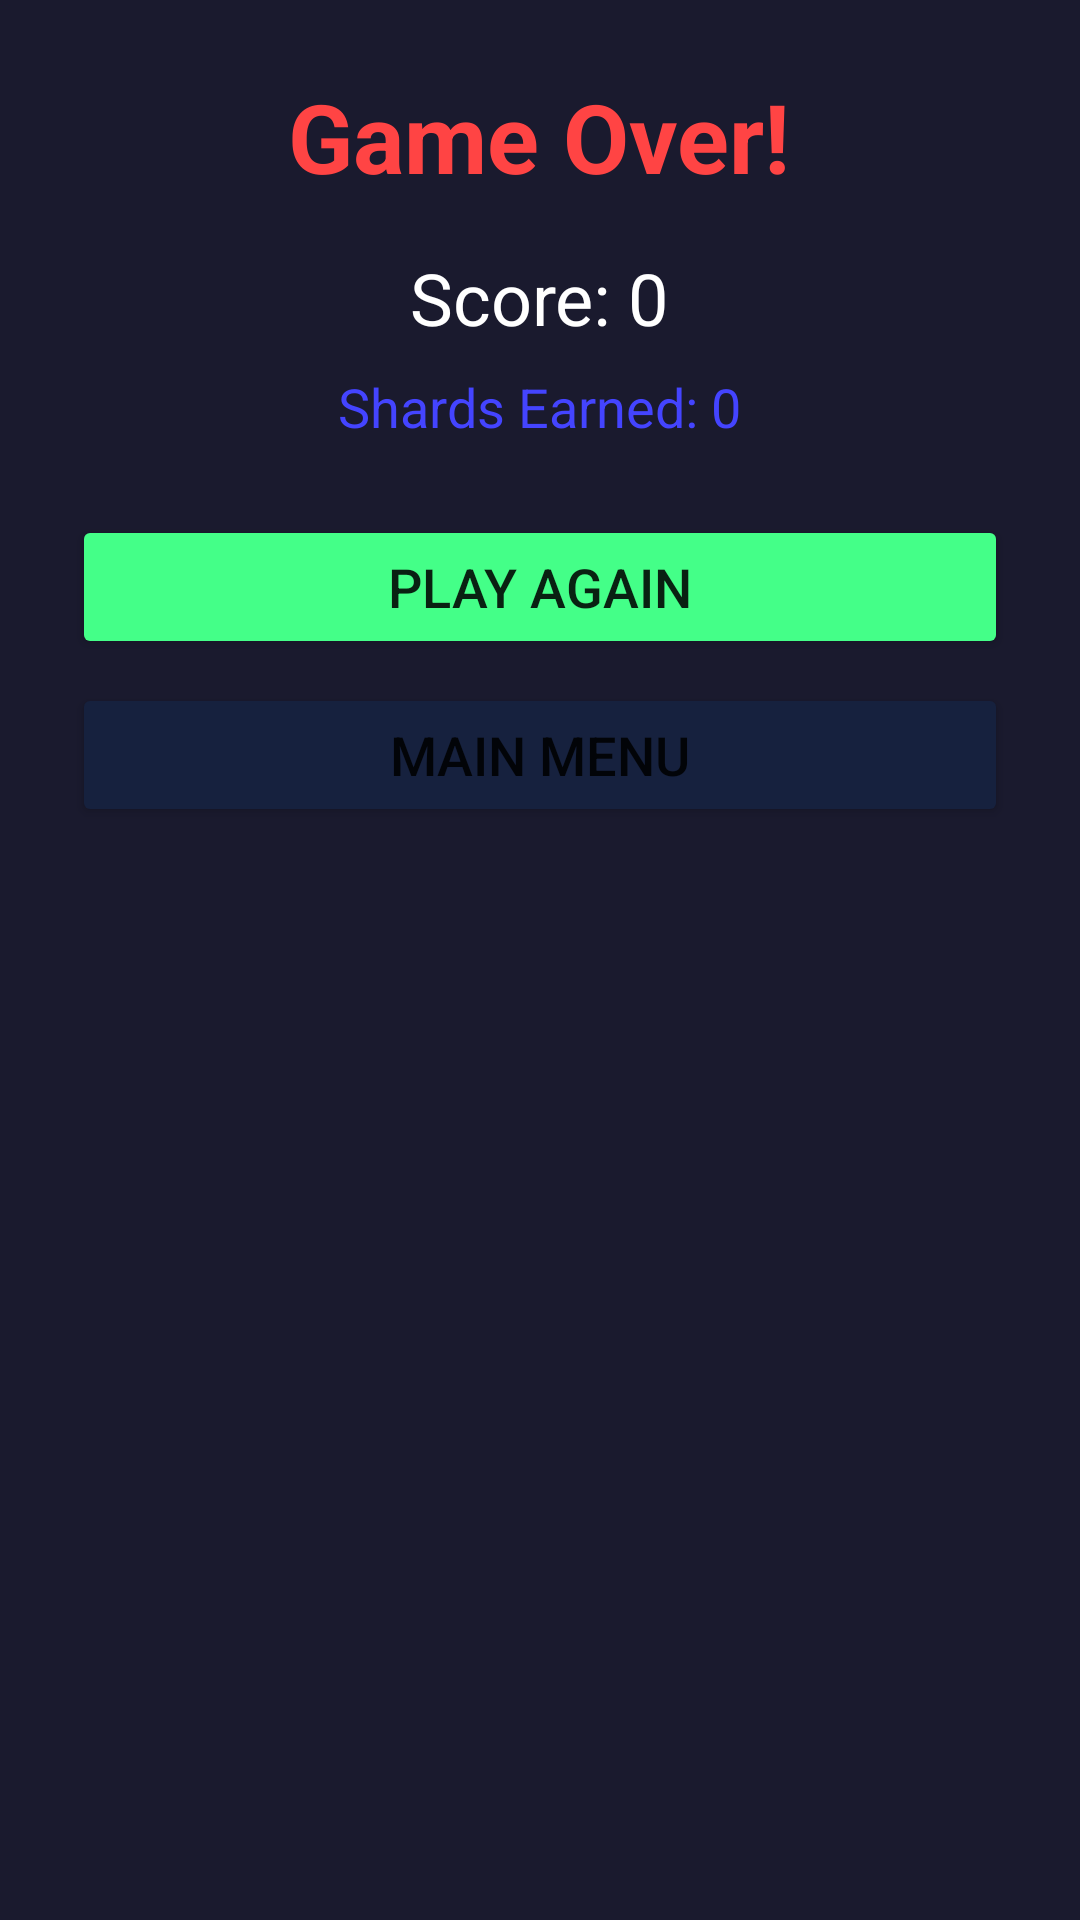

Write the Android layout XML for this screen, with the resource values it uses.
<!-- AndroidManifest.xml: application theme Theme.NexusPaths -->
<!-- res/layout/dialog_game_over.xml -->
<?xml version="1.0" encoding="utf-8"?>
<LinearLayout
    xmlns:android="http://schemas.android.com/apk/res/android"
    android:layout_width="300dp"
    android:layout_height="wrap_content"
    android:orientation="vertical"
    android:padding="24dp"
    android:background="@color/primary">

    <TextView
        android:layout_width="wrap_content"
        android:layout_height="wrap_content"
        android:text="@string/game_over"
        android:textSize="32sp"
        android:textColor="@color/node_red"
        android:textStyle="bold"
        android:layout_gravity="center"
        android:layout_marginBottom="16dp" />

    <TextView
        android:id="@+id/tvFinalScore"
        android:layout_width="wrap_content"
        android:layout_height="wrap_content"
        android:text="Score: 0"
        android:textSize="24sp"
        android:textColor="@color/white"
        android:layout_gravity="center"
        android:layout_marginBottom="8dp" />

    <TextView
        android:id="@+id/tvNewHighScore"
        android:layout_width="wrap_content"
        android:layout_height="wrap_content"
        android:text="@string/new_high_score"
        android:textSize="18sp"
        android:textColor="@color/node_yellow"
        android:layout_gravity="center"
        android:layout_marginBottom="8dp"
        android:visibility="gone" />

    <TextView
        android:id="@+id/tvShardsEarned"
        android:layout_width="wrap_content"
        android:layout_height="wrap_content"
        android:text="Shards Earned: 0"
        android:textSize="18sp"
        android:textColor="@color/node_blue"
        android:layout_gravity="center"
        android:layout_marginBottom="24dp" />

    <Button
        android:id="@+id/btnPlayAgain"
        android:layout_width="match_parent"
        android:layout_height="wrap_content"
        android:text="@string/play_again"
        android:textSize="18sp"
        android:layout_marginBottom="8dp"
        android:backgroundTint="@color/node_green" />

    <Button
        android:id="@+id/btnMainMenu"
        android:layout_width="match_parent"
        android:layout_height="wrap_content"
        android:text="@string/main_menu"
        android:textSize="18sp"
        android:backgroundTint="@color/accent" />

</LinearLayout>
<!-- resources referenced by this layout -->
<resources>
  <color name="accent">#16213e</color>
  <color name="node_blue">#4444FF</color>
  <color name="node_green">#44FF88</color>
  <color name="node_red">#FF4444</color>
  <color name="node_yellow">#FFDD44</color>
  <color name="primary">#1a1a2e</color>
  <color name="white">#FFFFFF</color>
  <string name="game_over">Game Over!</string>
  <string name="main_menu">Main Menu</string>
  <string name="new_high_score">New High Score!</string>
  <string name="play_again">Play Again</string>
  <style name="Theme.NexusPaths" parent="Theme.MaterialComponents.DayNight.NoActionBar">
          <item name="colorPrimary">@color/primary</item>
          <item name="colorPrimaryVariant">@color/primary_dark</item>
          <item name="colorOnPrimary">@color/white</item>
          <item name="colorSecondary">@color/accent</item>
          <item name="colorSecondaryVariant">@color/accent_dark</item>
          <item name="colorOnSecondary">@color/black</item>
          <item name="android:statusBarColor">@color/black</item>
          <item name="android:navigationBarColor">@color/black</item>
      </style>
  <color name="primary_dark">#0f0f1e</color>
  <color name="accent_dark">#0a1128</color>
  <color name="black">#000000</color>
</resources>
